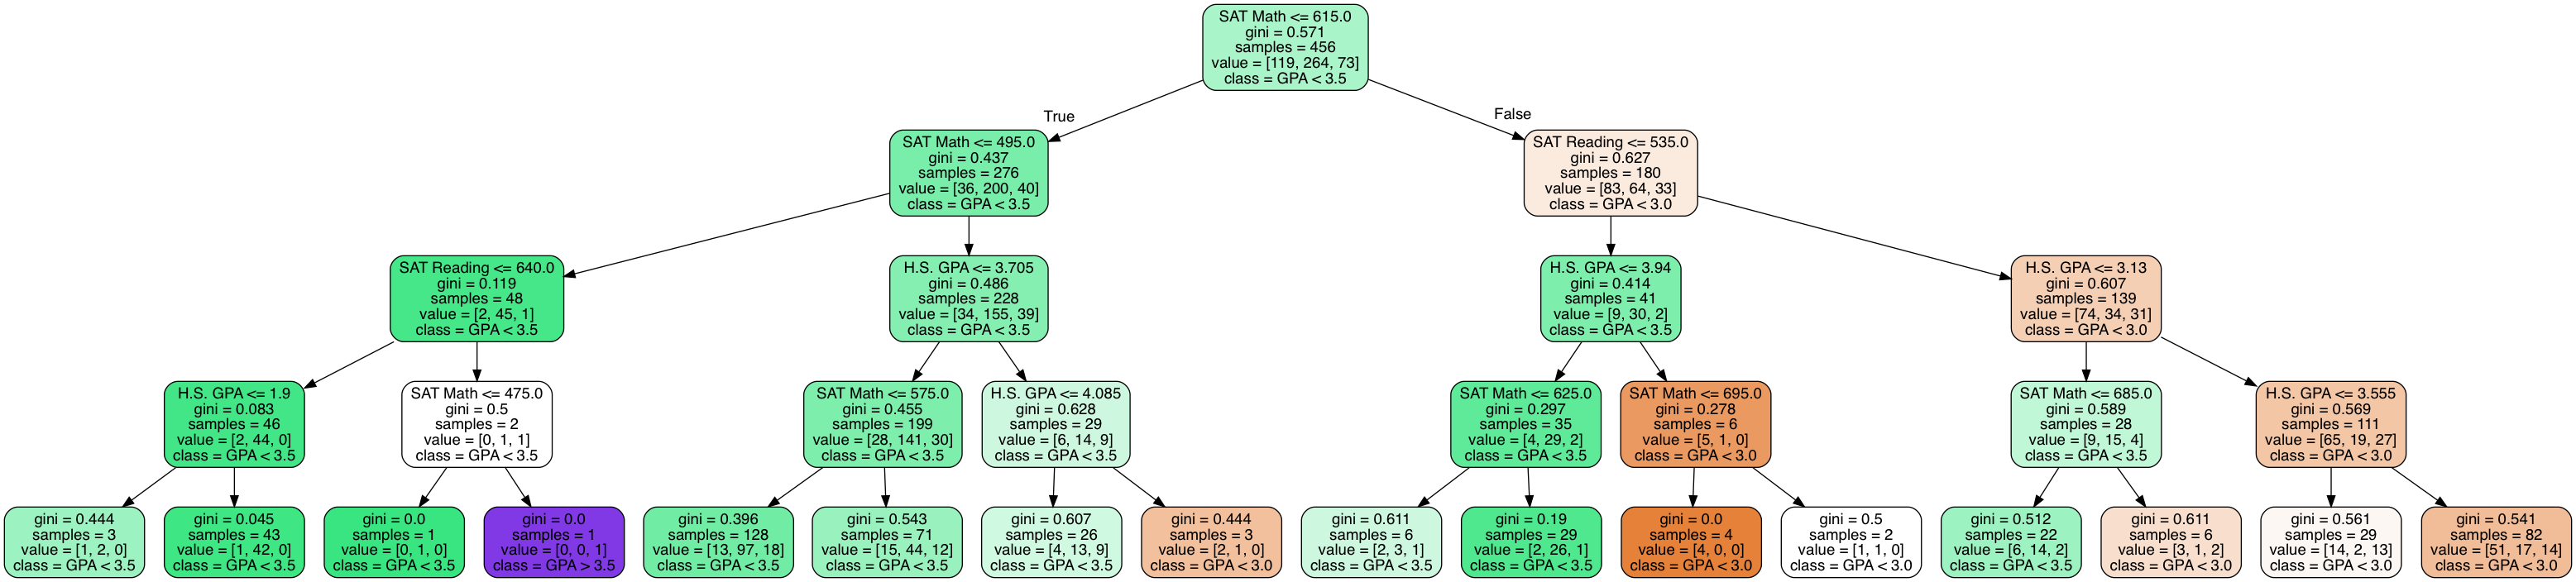

Here is the Python script that generated this plot:
# Kyle Calabro
# Dr. Kumar
# Artificial Intelligence - Project 4
# 13 April 2018

# --------------------------- Hypothesis 2 ---------------------------

from sklearn import __version__ as sklearn_version
from distutils.version import LooseVersion

if LooseVersion(sklearn_version) < LooseVersion('0.18'):
    raise ValueError('Please use scikit-learn 0.18 or newer')

from IPython.display import Image

from sklearn import datasets
from sklearn.preprocessing import StandardScaler
from sklearn.model_selection import train_test_split
from sklearn.tree import DecisionTreeClassifier
from sklearn.tree import export_graphviz

import matplotlib.pyplot as plt

from sklearn.ensemble import RandomForestClassifier
from sklearn.metrics import accuracy_score

from pydotplus import graph_from_dot_data

from csv import reader

from matplotlib.colors import ListedColormap
import matplotlib.pyplot as plt

from numpy import array
import numpy as np

# To retrieve the dataset from a given csv file.

def getDataset(filename):
  file = open(filename)
  lines = reader(file)
  dataset = list(lines)
  return dataset

# To retrieve the outcome variable's column as a dictionary.

def outcomeVariable(dataset, colNo):
  classVal = [row[colNo] for row in dataset]
  unique = set(classVal)
  lookup = dict()
  for i, value in enumerate(unique):
    lookup[value] = i
  for row in dataset:
    row[colNo] = lookup[row[colNo]]
  return lookup

# To convert any given column in a given dataset to float values.

def stringToFloat(dataset, colNo):
  for row in dataset:
    row[colNo] = float(row[colNo].strip())

# The name of the file.

filename = 'Hypothesis2.csv'

dataset = getDataset(filename)

stringToFloat(dataset, 4)
stringToFloat(dataset, 5)
stringToFloat(dataset, 6)

lookup = outcomeVariable(dataset, 10)

import pandas as pd

dataset = array(dataset)

X = dataset[:, [1, 3, 4, 5, 6]]
y = dataset[:, [10]]

print("Class Labels:", np.unique(y))

# Building a decision tree.

X_train, X_test, y_train, y_test = train_test_split(X, y, test_size = 0.5, random_state = 10, stratify = y)

sc = StandardScaler()
sc.fit(X_train)
X_train_std = sc.transform(X_train)
X_test_std = sc.transform(X_test)

tree = DecisionTreeClassifier(criterion = 'gini',
                              max_depth = 4,
                              random_state = 10)
tree.fit(X_train, y_train)

# Output the actual decision tree as an image.

dot_data = export_graphviz(tree,
                          filled = True,
                          rounded = True,
                          class_names = ['GPA < 3.0',
                                         'GPA < 3.5',
                                         'GPA > 3.5'],
                          feature_names = ['Sex', 'First Generation', 'SAT Reading', 'SAT Math', 'H.S. GPA'],
                          out_file = None)

graph = graph_from_dot_data(dot_data)
graph.write_png('Hypothesis2.png')

# Constructing a random forest and getting the accuracies of the hypothesis.

forest = RandomForestClassifier(criterion='gini',
                                n_estimators=25, 
                                random_state=10,
                                n_jobs=2)
forest.fit(X_train, y_train.ravel())

# Calculate the accuracy of the test data.

predicted = forest.predict(X_test)
accuracy = accuracy_score(y_test, predicted)

print("Mean Accuracy for Test Data: ", accuracy)

# Calculate the accuracy of the training data.

predicted = forest.predict(X_train)
accuracy = accuracy_score(y_train, predicted)

print("Mean Accuracy for Train Data: ", accuracy)
